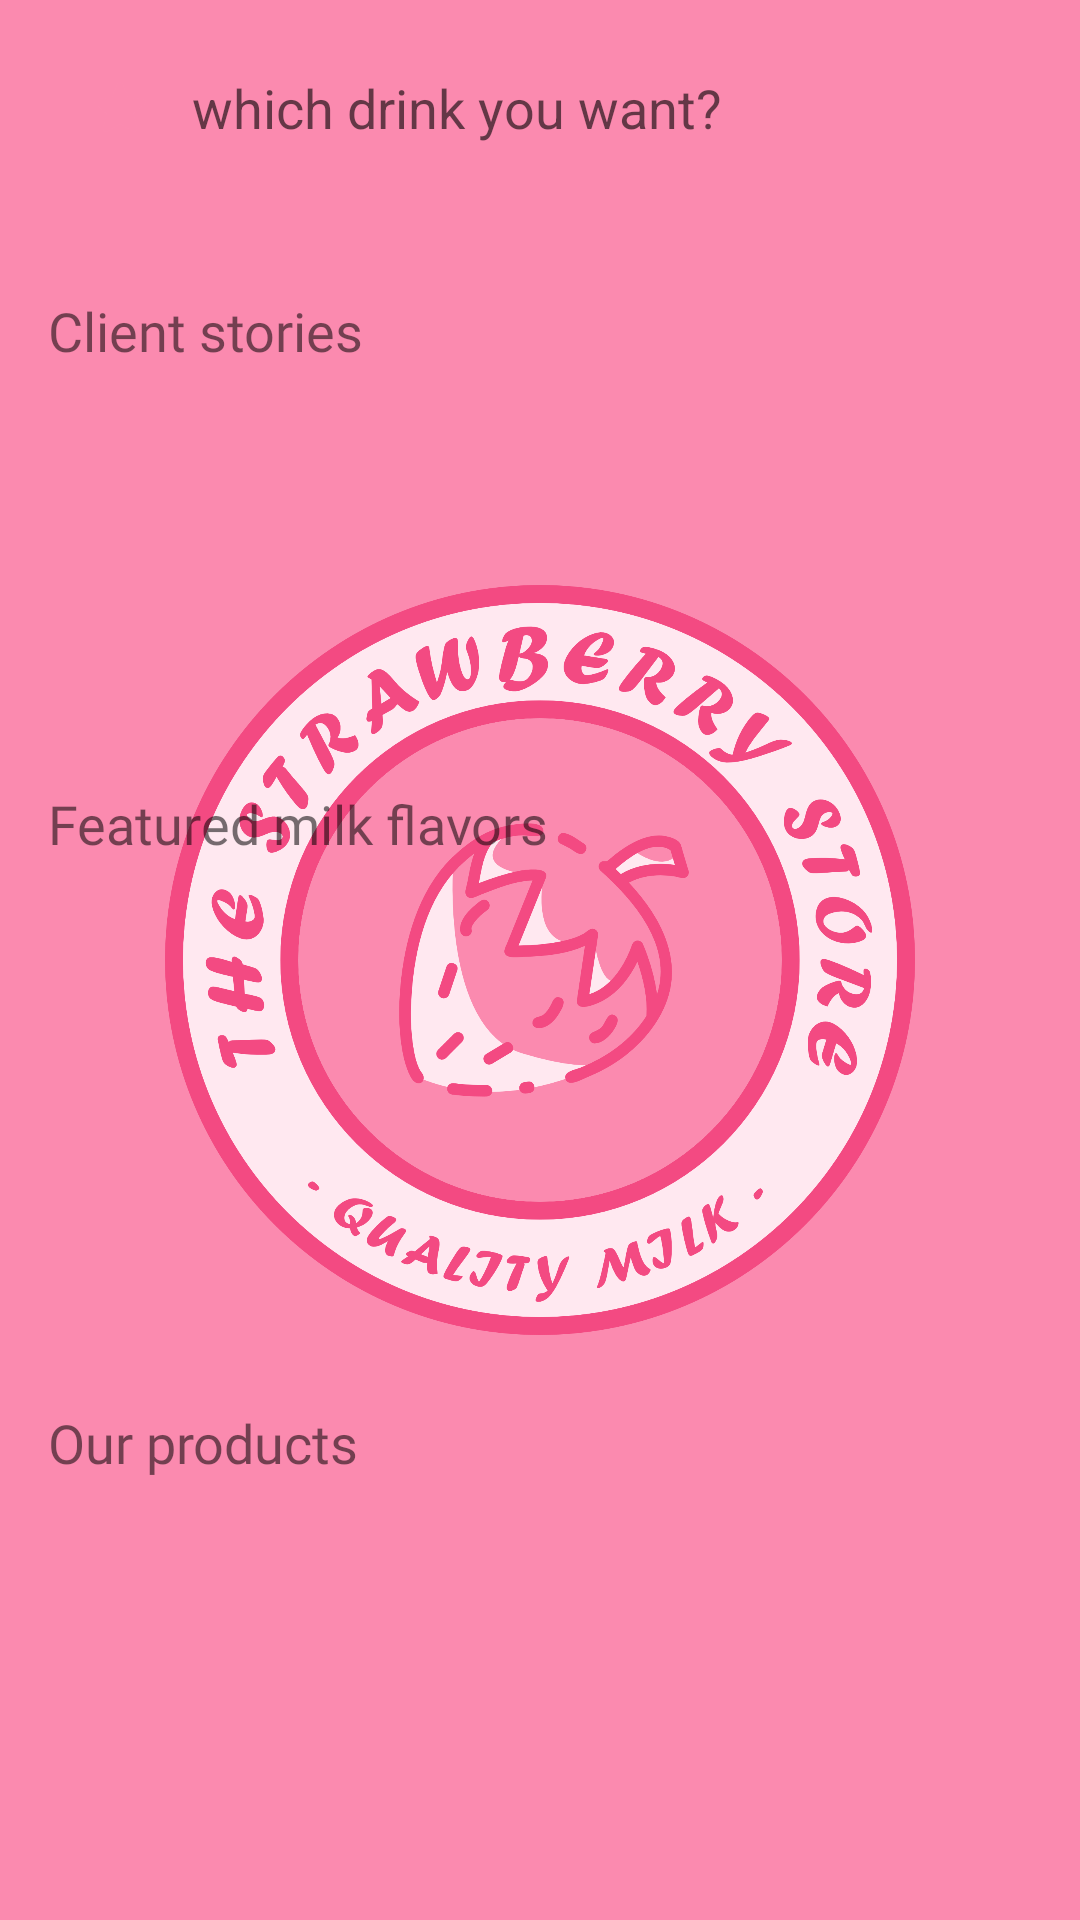

Here is an Android app screen rendered from its layout file. Give the layout XML and the strings, colors and styles it references.
<!-- AndroidManifest.xml: application theme Theme.AppLauncher -->
<!-- res/layout/fragment_market.xml -->
<?xml version="1.0" encoding="utf-8"?>
<androidx.constraintlayout.motion.widget.MotionLayout
    xmlns:android="http://schemas.android.com/apk/res/android"
    xmlns:app="http://schemas.android.com/apk/res-auto"
    xmlns:tools="http://schemas.android.com/tools"
    android:id="@+id/constraintLayout3"
    android:layout_width="match_parent"
    android:layout_height="match_parent"
    android:elevation="5dp"
    app:layoutDescription="@xml/fragment_market_xml_constraintlayout3_scene"
    tools:context=".ui.market.MarketFragment">

    <SearchView
        android:id="@+id/searchView"
        style="@android:style/Widget.Material.SearchView"
        android:layout_width="match_parent"
        android:layout_height="55dp"
        android:layout_marginStart="8dp"
        android:layout_marginTop="12dp"
        android:layout_marginEnd="8dp"
        android:layout_marginBottom="12dp"
        android:background="@drawable/small_view_background"
        android:backgroundTint="?attr/searchBarColor"
        android:iconifiedByDefault="false"
        android:queryBackground="@color/transparent"
        android:queryHint="@string/question"
        android:searchHintIcon="@drawable/ic_star"
        android:searchIcon="@drawable/ic_star"
        app:layout_constraintBottom_toTopOf="@+id/constraintLayout2"
        app:layout_constraintEnd_toEndOf="parent"
        app:layout_constraintStart_toStartOf="parent"
        app:layout_constraintTop_toTopOf="parent" />

    <androidx.constraintlayout.widget.ConstraintLayout
        android:id="@+id/constraintLayout2"
        android:layout_width="match_parent"
        android:layout_height="match_parent"
        android:layout_marginTop="72dp"
        android:background="@drawable/view_background"
        app:layout_constraintBottom_toBottomOf="parent"
        app:layout_constraintEnd_toEndOf="parent"
        app:layout_constraintHorizontal_bias="1.0"
        app:layout_constraintStart_toStartOf="parent"
        app:layout_constraintTop_toTopOf="parent"
        app:layout_constraintVertical_bias="1.0">

        <ImageView
            android:id="@+id/imageView3"
            android:layout_width="90dp"
            android:layout_height="6dp"
            android:layout_gravity="center_horizontal"
            android:layout_marginTop="8dp"
            android:contentDescription="@string/nothing"
            app:layout_constraintEnd_toEndOf="parent"
            app:layout_constraintStart_toStartOf="parent"
            app:layout_constraintTop_toTopOf="parent"
            app:srcCompat="@drawable/field_background" />

        <androidx.cardview.widget.CardView
            android:layout_width="match_parent"
            android:layout_height="0dp"
            android:layout_marginTop="4dp"
            app:cardBackgroundColor="@color/transparent"
            app:cardCornerRadius="20dp"
            app:cardElevation="0dp"
            app:cardPreventCornerOverlap="true"
            app:layout_constraintBottom_toBottomOf="parent"
            app:layout_constraintEnd_toEndOf="parent"
            app:layout_constraintStart_toStartOf="parent"
            app:layout_constraintTop_toBottomOf="@+id/imageView3">

            <androidx.core.widget.NestedScrollView
                android:layout_width="match_parent"
                android:layout_height="match_parent">

                <LinearLayout
                    android:layout_width="match_parent"
                    android:layout_height="wrap_content"
                    android:orientation="vertical">

                    <TextView
                        android:layout_width="match_parent"
                        android:layout_height="wrap_content"
                        android:layout_marginStart="16dp"
                        android:layout_marginEnd="16dp"
                        android:layout_marginTop="8dp"
                        android:layout_marginBottom="8dp"
                        android:fontFamily="@font/montserrat"
                        android:textSize="18sp"
                        android:text="Client stories"/>

                    <androidx.cardview.widget.CardView
                        android:layout_width="match_parent"
                        android:layout_height="wrap_content"
                        android:layout_marginStart="16dp"
                        android:layout_marginTop="8dp"
                        android:layout_marginEnd="16dp"
                        android:elevation="0dp"
                        app:cardBackgroundColor="?attr/smallComponentColor"
                        app:cardCornerRadius="25dp"
                        app:cardElevation="0dp">

                        <androidx.recyclerview.widget.RecyclerView
                            android:id="@+id/stories_recycler"
                            android:layout_width="match_parent"
                            android:layout_height="100dp"
                            android:layout_margin="4dp" />
                    </androidx.cardview.widget.CardView>

                    <TextView
                        android:layout_width="match_parent"
                        android:layout_height="wrap_content"
                        android:layout_marginStart="16dp"
                        android:layout_marginEnd="16dp"
                        android:layout_marginTop="16dp"
                        android:layout_marginBottom="8dp"
                        android:fontFamily="@font/montserrat"
                        android:textSize="18sp"
                        android:text="Featured milk flavors"/>

                    <androidx.viewpager2.widget.ViewPager2
                        android:id="@+id/promo_pager"
                        android:layout_width="match_parent"
                        android:layout_height="150dp"
                        android:layout_marginTop="8dp" />

                    <TextView
                        android:layout_width="match_parent"
                        android:layout_height="wrap_content"
                        android:layout_marginStart="16dp"
                        android:layout_marginEnd="16dp"
                        android:layout_marginTop="16dp"
                        android:layout_marginBottom="8dp"
                        android:fontFamily="@font/montserrat"
                        android:textSize="18sp"
                        android:text="Our products"/>

                    <androidx.recyclerview.widget.RecyclerView
                        android:id="@+id/product_recycler"
                        android:layout_width="match_parent"
                        android:layout_height="match_parent"
                        android:layout_marginStart="8dp"
                        android:layout_marginTop="8dp"
                        android:layout_marginEnd="8dp"
                        android:layout_marginBottom="32dp"
                        android:overScrollMode="always" />

                </LinearLayout>
            </androidx.core.widget.NestedScrollView>
        </androidx.cardview.widget.CardView>

    </androidx.constraintlayout.widget.ConstraintLayout>
</androidx.constraintlayout.motion.widget.MotionLayout>
<!-- resources referenced by this layout -->
<resources>
  <color name="transparent">#00000000</color>
  <!-- drawable field_background (drawable) -->
  <?xml version="1.0" encoding="utf-8"?>
  <shape xmlns:android="http://schemas.android.com/apk/res/android">
      <solid android:color="?attr/smallComponentColor"/>
      <corners android:radius="15dp"/>
  </shape>
  <!-- drawable ic_star (drawable) -->
  <vector xmlns:android="http://schemas.android.com/apk/res/android"
      android:width="24dp"
      android:height="24dp"
      android:viewportWidth="24"
      android:viewportHeight="24"
      android:tint="?attr/colorPrimary">
    <path
        android:fillColor="?attr/colorPrimary"
        android:pathData="M12,17.27l4.15,2.51c0.76,0.46 1.69,-0.22 1.49,-1.08l-1.1,-4.72l3.67,-3.18c0.67,-0.58 0.31,-1.68 -0.57,-1.75l-4.83,-0.41l-1.89,-4.46c-0.34,-0.81 -1.5,-0.81 -1.84,0L9.19,8.63L4.36,9.04c-0.88,0.07 -1.24,1.17 -0.57,1.75l3.67,3.18l-1.1,4.72c-0.2,0.86 0.73,1.54 1.49,1.08L12,17.27z"/>
  </vector>
  <!-- drawable small_view_background (drawable) -->
  <?xml version="1.0" encoding="utf-8"?>
  <shape xmlns:android="http://schemas.android.com/apk/res/android">
      <solid android:color="?attr/smallComponentColor"/>
      <corners android:radius="20dp"/>
  </shape>
  <!-- drawable view_background (drawable) -->
  <?xml version="1.0" encoding="utf-8"?>
  <shape xmlns:android="http://schemas.android.com/apk/res/android">
      <solid android:color="?attr/colorOnPrimary"/>
      <corners android:topRightRadius="25dp"
          android:topLeftRadius="25dp" />
  </shape>
  <string name="nothing">nothing</string>
  <string name="question">which drink you want?</string>
  <style name="Theme.AppLauncher" parent="Theme.AppCompat.DayNight.NoActionBar">
          <item name="colorPrimary">@color/pink_500</item>
          <item name="colorPrimaryVariant">@color/pink_700</item>
          <item name="android:statusBarColor" tools:targetApi="l">@color/pink_500</item>
          <item name="android:windowBackground">@drawable/splash_screen</item>
      </style>
  <color name="pink_500">#FB8AAF</color>
  <color name="pink_700">#F34A82</color>
  <!-- drawable splash_screen (drawable) -->
  <?xml version="1.0" encoding="utf-8"?>
  <layer-list xmlns:android="http://schemas.android.com/apk/res/android">
      <item android:drawable="?attr/colorPrimary" />
      <item android:drawable="@drawable/main_logo"
          android:gravity="center"
          android:height="250dp"
          android:width="250dp"/>
  </layer-list>
  <!-- drawable main_logo: png bitmap (drawable, 349383 bytes) -->
</resources>
